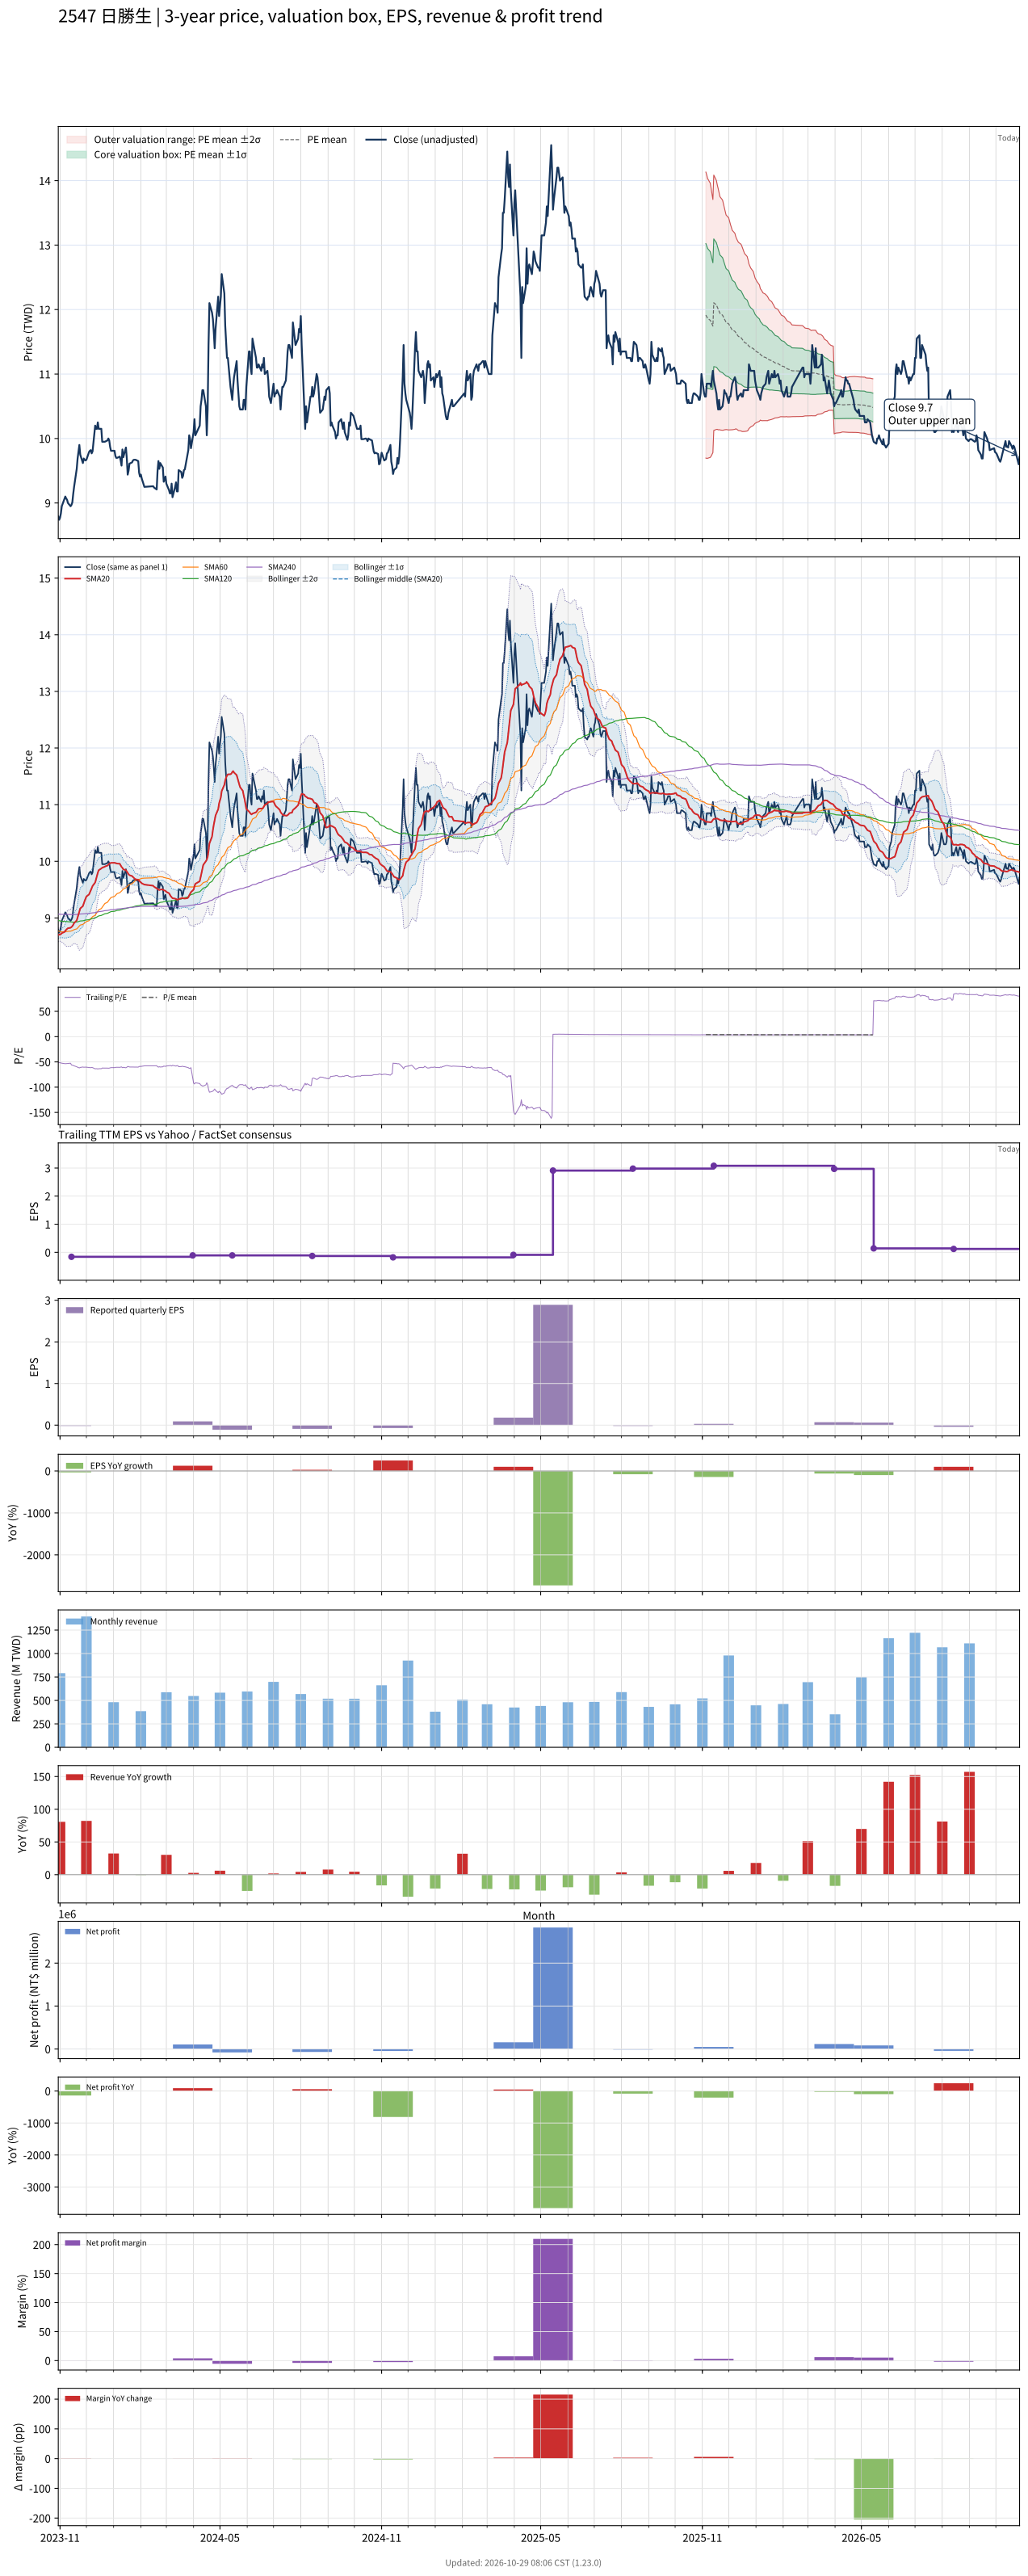

Source data for this figure (header and first rows):
# chart-version: skill-stock-dynamic-val…
date, close, available_date, period_end, eps, ttm_eps, pe, pe_mean, pe_std, price_m2, price_m1, price_mean, price_p1, price_p2, forward_eps, forward_pe, forward_pe_mean, forward_pe_std, forward_price_m2, forward_price_m1, forward_price_mean, forward_price_p1, forward_price_p2, sma20
2023-10-30, 8.79, 2023-08-14, 2023-06-30, -0.07, -0.17, -51.71, , , , , , , , , , , , , , , , , 8.698
2023-10-31, 8.74, 2023-08-14, 2023-06-30, -0.07, -0.17, -51.41, , , , , , , , , , , , , , , , , 8.705
2023-11-01, 8.77, 2023-08-14, 2023-06-30, -0.07, -0.17, -51.59, , , , , , , , , , , , , , , , , 8.709
2023-11-02, 8.84, 2023-08-14, 2023-06-30, -0.07, -0.17, -52, , , , , , , , , , , , , , , , , 8.715
2023-11-03, 8.95, 2023-08-14, 2023-06-30, -0.07, -0.17, -52.65, , , , , , , , , , , , , , , , , 8.732
2023-11-06, 9.06, 2023-08-14, 2023-06-30, -0.07, -0.17, -53.29, , , , , , , , , , , , , , , , , 8.752
2023-11-07, 9.1, 2023-08-14, 2023-06-30, -0.07, -0.17, -53.53, , , , , , , , , , , , , , , , , 8.774
2023-11-08, 9.07, 2023-08-14, 2023-06-30, -0.07, -0.17, -53.35, , , , , , , , , , , , , , , , , 8.791
2023-11-09, 9.05, 2023-08-14, 2023-06-30, -0.07, -0.17, -53.24, , , , , , , , , , , , , , , , , 8.806
2023-11-10, 9, 2023-08-14, 2023-06-30, -0.07, -0.17, -52.94, , , , , , , , , , , , , , , , , 8.819
2023-11-13, 8.95, 2023-08-14, 2023-06-30, -0.07, -0.17, -52.65, , , , , , , , , , , , , , , , , 8.828
2023-11-14, 8.97, 2023-11-14, 2023-09-30, -0.02, -0.16, -56.06, , , , , , , , , , , , , , , , , 8.839
2023-11-15, 9.01, 2023-11-14, 2023-09-30, -0.02, -0.16, -56.31, , , , , , , , , , , , , , , , , 8.855
2023-11-16, 9.14, 2023-11-14, 2023-09-30, -0.02, -0.16, -57.12, , , , , , , , , , , , , , , , , 8.879
2023-11-17, 9.25, 2023-11-14, 2023-09-30, -0.02, -0.16, -57.81, , , , , , , , , , , , , , , , , 8.91
2023-11-20, 9.53, 2023-11-14, 2023-09-30, -0.02, -0.16, -59.56, , , , , , , , , , , , , , , , , 8.956
2023-11-21, 9.69, 2023-11-14, 2023-09-30, -0.02, -0.16, -60.56, , , , , , , , , , , , , , , , , 9.008
2023-11-22, 9.79, 2023-11-14, 2023-09-30, -0.02, -0.16, -61.19, , , , , , , , , , , , , , , , , 9.06
2023-11-23, 9.9, 2023-11-14, 2023-09-30, -0.02, -0.16, -61.88, , , , , , , , , , , , , , , , , 9.12
2023-11-24, 9.75, 2023-11-14, 2023-09-30, -0.02, -0.16, -60.94, , , , , , , , , , , , , , , , , 9.168
2023-11-27, 9.62, 2023-11-14, 2023-09-30, -0.02, -0.16, -60.12, , , , , , , , , , , , , , , , , 9.209
2023-11-28, 9.69, 2023-11-14, 2023-09-30, -0.02, -0.16, -60.56, , , , , , , , , , , , , , , , , 9.257
2023-11-29, 9.67, 2023-11-14, 2023-09-30, -0.02, -0.16, -60.44, , , , , , , , , , , , , , , , , 9.302
2023-11-30, 9.66, 2023-11-14, 2023-09-30, -0.02, -0.16, -60.38, , , , , , , , , , , , , , , , , 9.342
2023-12-01, 9.67, 2023-11-14, 2023-09-30, -0.02, -0.16, -60.44, , , , , , , , , , , , , , , , , 9.379
2023-12-04, 9.79, 2023-11-14, 2023-09-30, -0.02, -0.16, -61.19, , , , , , , , , , , , , , , , , 9.415
2023-12-05, 9.81, 2023-11-14, 2023-09-30, -0.02, -0.16, -61.31, , , , , , , , , , , , , , , , , 9.45
2023-12-06, 9.82, 2023-11-14, 2023-09-30, -0.02, -0.16, -61.38, , , , , , , , , , , , , , , , , 9.488
2023-12-07, 9.77, 2023-11-14, 2023-09-30, -0.02, -0.16, -61.06, , , , , , , , , , , , , , , , , 9.524
2023-12-08, 9.8, 2023-11-14, 2023-09-30, -0.02, -0.16, -61.25, , , , , , , , , , , , , , , , , 9.564
2023-12-11, 10.2, 2023-11-14, 2023-09-30, -0.02, -0.16, -63.75, , , , , , , , , , , , , , , , , 9.627
2023-12-12, 10.15, 2023-11-14, 2023-09-30, -0.02, -0.16, -63.44, , , , , , , , , , , , , , , , , 9.685
2023-12-13, 10.15, 2023-11-14, 2023-09-30, -0.02, -0.16, -63.44, , , , , , , , , , , , , , , , , 9.742
2023-12-14, 10.25, 2023-11-14, 2023-09-30, -0.02, -0.16, -64.06, , , , , , , , , , , , , , , , , 9.798
2023-12-15, 10.15, 2023-11-14, 2023-09-30, -0.02, -0.16, -63.44, , , , , , , , , , , , , , , , , 9.843
2023-12-18, 10.15, 2023-11-14, 2023-09-30, -0.02, -0.16, -63.44, , , , , , , , , , , , , , , , , 9.874
2023-12-19, 9.95, 2023-11-14, 2023-09-30, -0.02, -0.16, -62.19, , , , , , , , , , , , , , , , , 9.887
2023-12-20, 9.95, 2023-11-14, 2023-09-30, -0.02, -0.16, -62.19, , , , , , , , , , , , , , , , , 9.895
2023-12-21, 9.95, 2023-11-14, 2023-09-30, -0.02, -0.16, -62.19, , , , , , , , , , , , , , , , , 9.898
2023-12-22, 9.95, 2023-11-14, 2023-09-30, -0.02, -0.16, -62.19, , , , , , , , , , , , , , , , , 9.908
2023-12-25, 9.97, 2023-11-14, 2023-09-30, -0.02, -0.16, -62.31, , , , , , , , , , , , , , , , , 9.925
2023-12-26, 10, 2023-11-14, 2023-09-30, -0.02, -0.16, -62.5, , , , , , , , , , , , , , , , , 9.941
2023-12-27, 9.97, 2023-11-14, 2023-09-30, -0.02, -0.16, -62.31, , , , , , , , , , , , , , , , , 9.956
2023-12-28, 9.87, 2023-11-14, 2023-09-30, -0.02, -0.16, -61.69, , , , , , , , , , , , , , , , , 9.966
2023-12-29, 9.81, 2023-11-14, 2023-09-30, -0.02, -0.16, -61.31, , , , , , , , , , , , , , , , , 9.973
2024-01-02, 9.81, 2023-11-14, 2023-09-30, -0.02, -0.16, -61.31, , , , , , , , , , , , , , , , , 9.974
2024-01-03, 9.73, 2023-11-14, 2023-09-30, -0.02, -0.16, -60.81, , , , , , , , , , , , , , , , , 9.97
2024-01-04, 9.7, 2023-11-14, 2023-09-30, -0.02, -0.16, -60.62, , , , , , , , , , , , , , , , , 9.964
2024-01-05, 9.7, 2023-11-14, 2023-09-30, -0.02, -0.16, -60.62, , , , , , , , , , , , , , , , , 9.96
2024-01-08, 9.72, 2023-11-14, 2023-09-30, -0.02, -0.16, -60.75, , , , , , , , , , , , , , , , , 9.957
2024-01-09, 9.66, 2023-11-14, 2023-09-30, -0.02, -0.16, -60.38, , , , , , , , , , , , , , , , , 9.93
2024-01-10, 9.58, 2023-11-14, 2023-09-30, -0.02, -0.16, -59.88, , , , , , , , , , , , , , , , , 9.901
2024-01-11, 9.83, 2023-11-14, 2023-09-30, -0.02, -0.16, -61.44, , , , , , , , , , , , , , , , , 9.885
2024-01-12, 9.71, 2023-11-14, 2023-09-30, -0.02, -0.16, -60.69, , , , , , , , , , , , , , , , , 9.858
2024-01-15, 9.86, 2023-11-14, 2023-09-30, -0.02, -0.16, -61.62, , , , , , , , , , , , , , , , , 9.844
2024-01-16, 9.69, 2023-11-14, 2023-09-30, -0.02, -0.16, -60.56, , , , , , , , , , , , , , , , , 9.82
2024-01-17, 9.44, 2023-11-14, 2023-09-30, -0.02, -0.16, -59, , , , , , , , , , , , , , , , , 9.795
2024-01-18, 9.5, 2023-11-14, 2023-09-30, -0.02, -0.16, -59.38, , , , , , , , , , , , , , , , , 9.773
2024-01-19, 9.61, 2023-11-14, 2023-09-30, -0.02, -0.16, -60.06, , , , , , , , , , , , , , , , , 9.755
... 667 more rows
